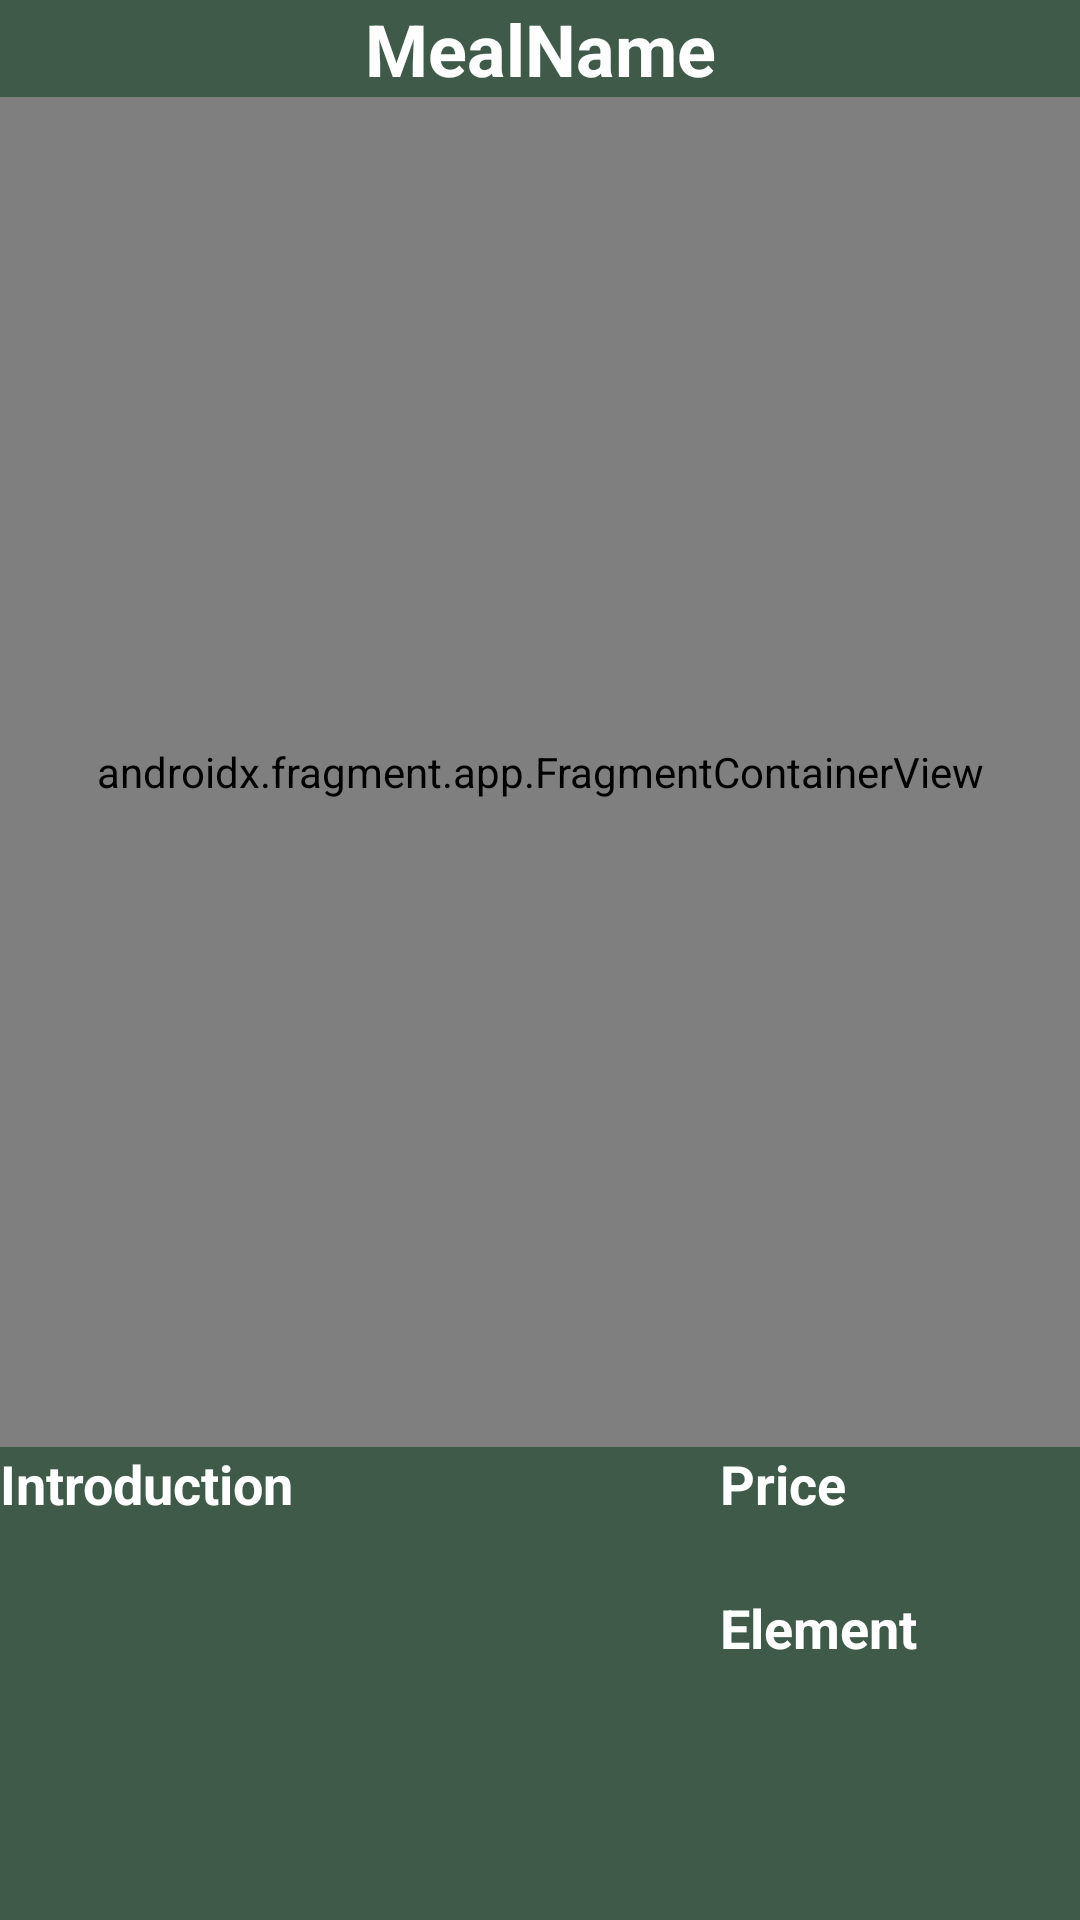

Here is an Android app screen rendered from its layout file. Give the layout XML and the strings, colors and styles it references.
<!-- AndroidManifest.xml: application theme Theme.Interactive_Menu -->
<!-- res/layout/activity_ar.xml -->
<?xml version="1.0" encoding="utf-8"?>
<androidx.constraintlayout.widget.ConstraintLayout xmlns:android="http://schemas.android.com/apk/res/android"
    xmlns:app="http://schemas.android.com/apk/res-auto"
    xmlns:tools="http://schemas.android.com/tools"
    android:layout_width="match_parent"
    android:layout_height="match_parent"
    tools:context=".ArActivity">

    <androidx.fragment.app.FragmentContainerView
        android:id="@+id/arFragment"
        android:name="com.google.ar.sceneform.ux.ArFragment"
        android:layout_width="match_parent"
        android:layout_height="450dp"
        app:layout_constraintEnd_toEndOf="parent"
        app:layout_constraintStart_toStartOf="parent"
        app:layout_constraintTop_toBottomOf="@+id/textName_ar"
        tools:layout="@layout/sceneform_ux_fragment_layout" />

    <TextView
        android:id="@+id/textName_ar"
        android:layout_width="match_parent"
        android:layout_height="wrap_content"
        android:background="#3F5A49"
        android:gravity="center"
        android:text="MealName"
        android:textAlignment="center"
        android:textColor="#FFFFFF"
        android:textSize="24sp"
        android:textStyle="bold"
        app:layout_constraintEnd_toEndOf="parent"
        app:layout_constraintStart_toStartOf="parent"
        app:layout_constraintTop_toTopOf="parent" />

    <TextView
        android:id="@+id/textIntro"
        android:layout_width="240dp"
        android:layout_height="0dp"
        android:background="#3F5A49"
        android:text="Introduction"
        android:textColor="#FFFFFF"
        android:textSize="18sp"
        android:textStyle="bold"
        app:layout_constraintBottom_toBottomOf="parent"
        app:layout_constraintStart_toStartOf="parent"
        app:layout_constraintTop_toBottomOf="@+id/arFragment" />

    <TextView
        android:id="@+id/textPrice_ar"
        android:layout_width="0dp"
        android:layout_height="48dp"
        android:background="#3F5A49"
        android:text="Price"
        android:textAlignment="viewStart"
        android:textColor="#FFFFFF"
        android:textSize="18sp"
        android:textStyle="bold"
        app:layout_constraintEnd_toEndOf="parent"
        app:layout_constraintStart_toEndOf="@+id/textIntro"
        app:layout_constraintTop_toBottomOf="@+id/arFragment" />

    <TextView
        android:id="@+id/textElement"
        android:layout_width="0dp"
        android:layout_height="0dp"
        android:background="#3F5A49"
        android:text="Element"
        android:textAlignment="viewStart"
        android:textColor="#FFFFFF"
        android:textSize="18sp"
        android:textStyle="bold"
        app:layout_constraintBottom_toBottomOf="parent"
        app:layout_constraintEnd_toEndOf="parent"
        app:layout_constraintStart_toEndOf="@+id/textIntro"
        app:layout_constraintTop_toBottomOf="@+id/textPrice_ar" />

</androidx.constraintlayout.widget.ConstraintLayout>
<!-- resources referenced by this layout -->
<resources>
  <style name="Theme.Interactive_Menu" parent="Base.Theme.Interactive_Menu" />
  <style name="Base.Theme.Interactive_Menu" parent="Theme.Material3.DayNight.NoActionBar">
          
          
      </style>
</resources>
